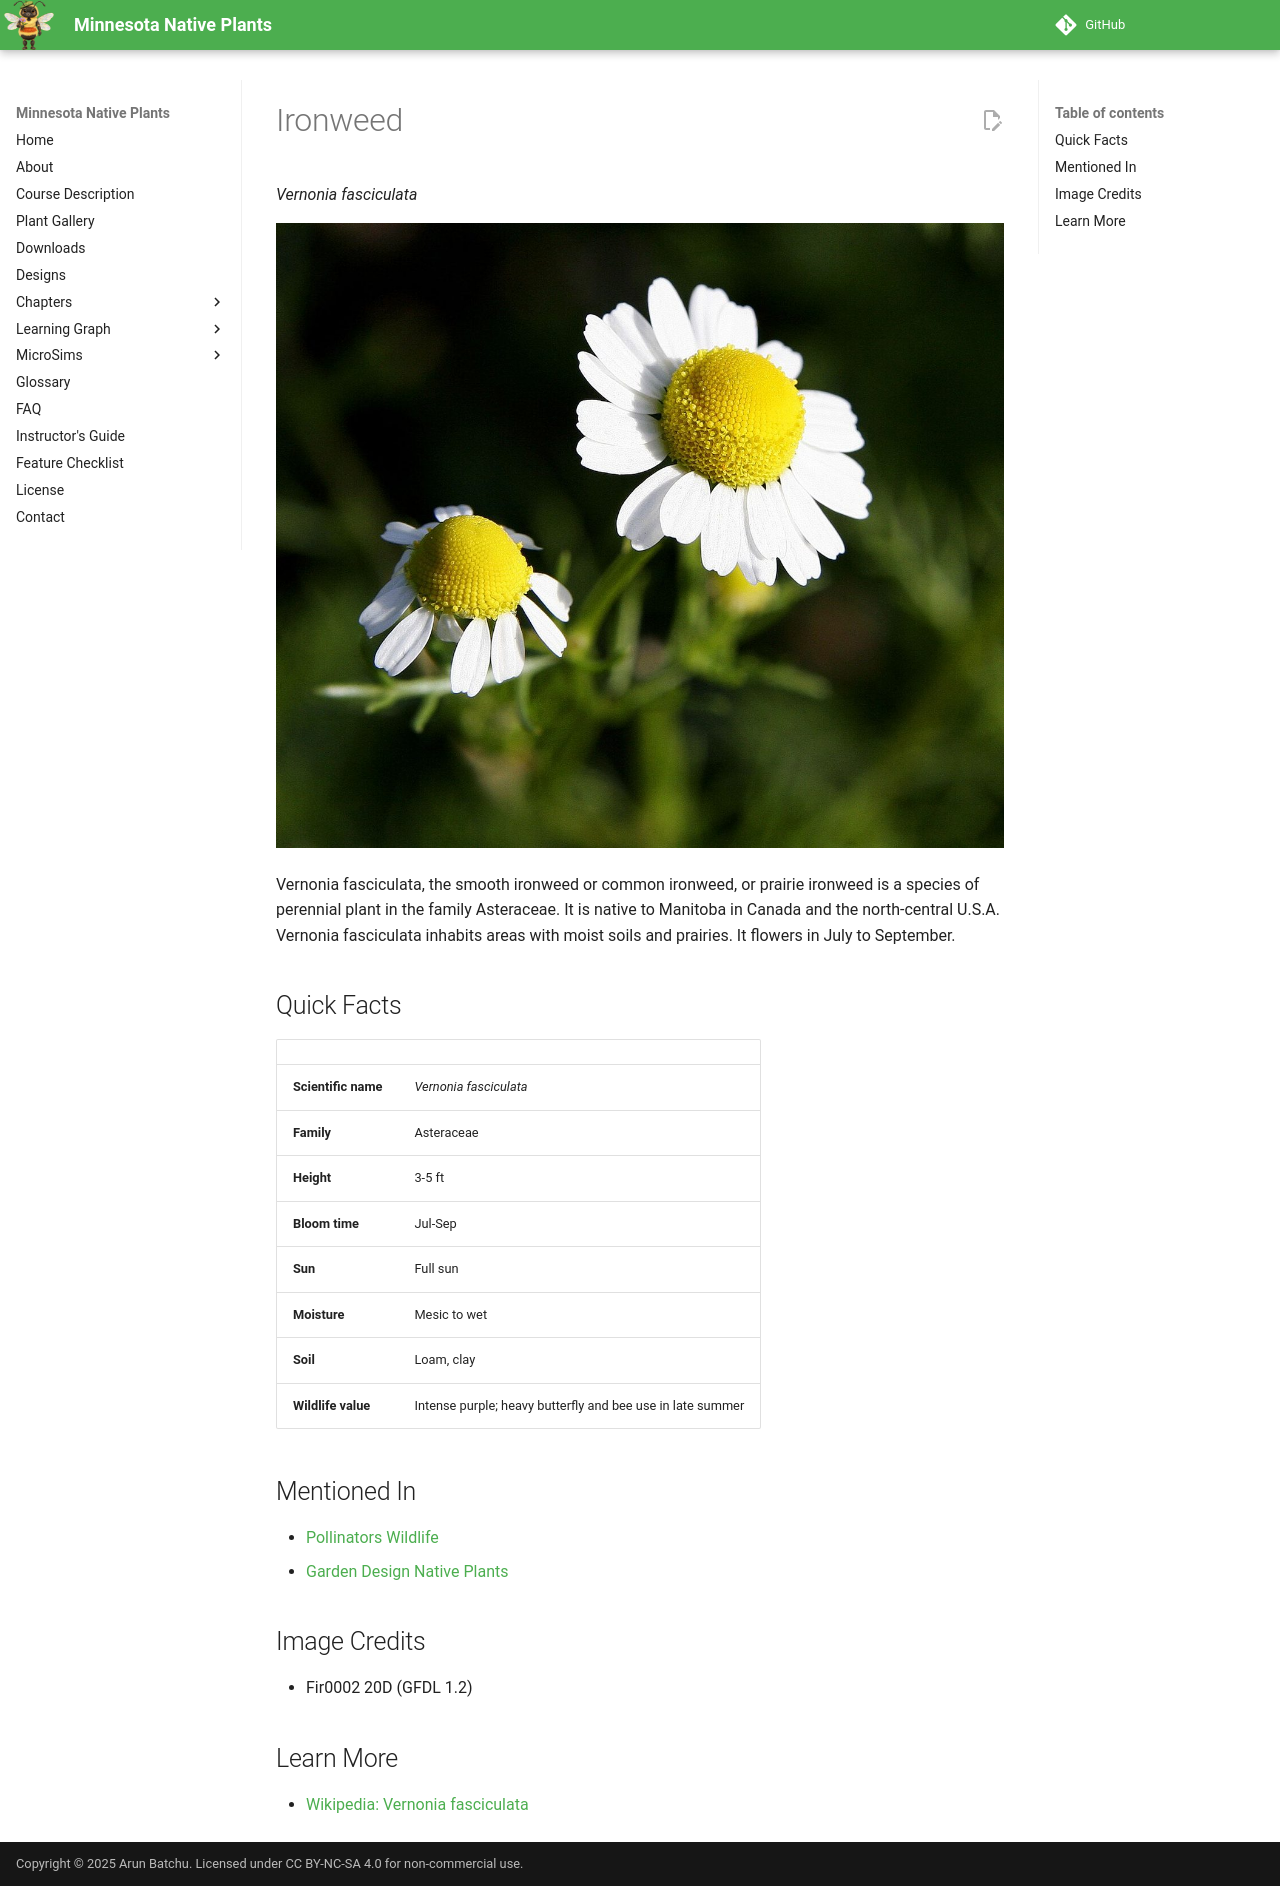

repository: arunbatchu/minnesota-native-plants · page: plants/ironweed/index.html · generator: mkdocs

# Ironweed

*Vernonia fasciculata*



![Chamomile Flowers](img/ironweed-1.jpg)

Vernonia fasciculata, the smooth ironweed or common ironweed, or prairie ironweed is a species of perennial plant in the family Asteraceae. It is native to Manitoba in Canada and the north-central U.S.A.
Vernonia fasciculata inhabits areas with moist soils and prairies. It flowers in July to September.

## Quick Facts

| | |
|---|---|
| **Scientific name** | *Vernonia fasciculata* |
| **Family** | Asteraceae |
| **Height** | 3-5 ft |
| **Bloom time** | Jul-Sep |
| **Sun** | Full sun |
| **Moisture** | Mesic to wet |
| **Soil** | Loam, clay |
| **Wildlife value** | Intense purple; heavy butterfly and bee use in late summer |

## Mentioned In

- [Pollinators Wildlife](../chapters/06-pollinators-wildlife/index.md)
- [Garden Design Native Plants](../chapters/10-garden-design-native-plants/index.md)

## Image Credits

- Fir0002 20D (GFDL 1.2)

## Learn More

- [Wikipedia: Vernonia fasciculata](https://en.wikipedia.org/wiki/Vernonia_fasciculata)
